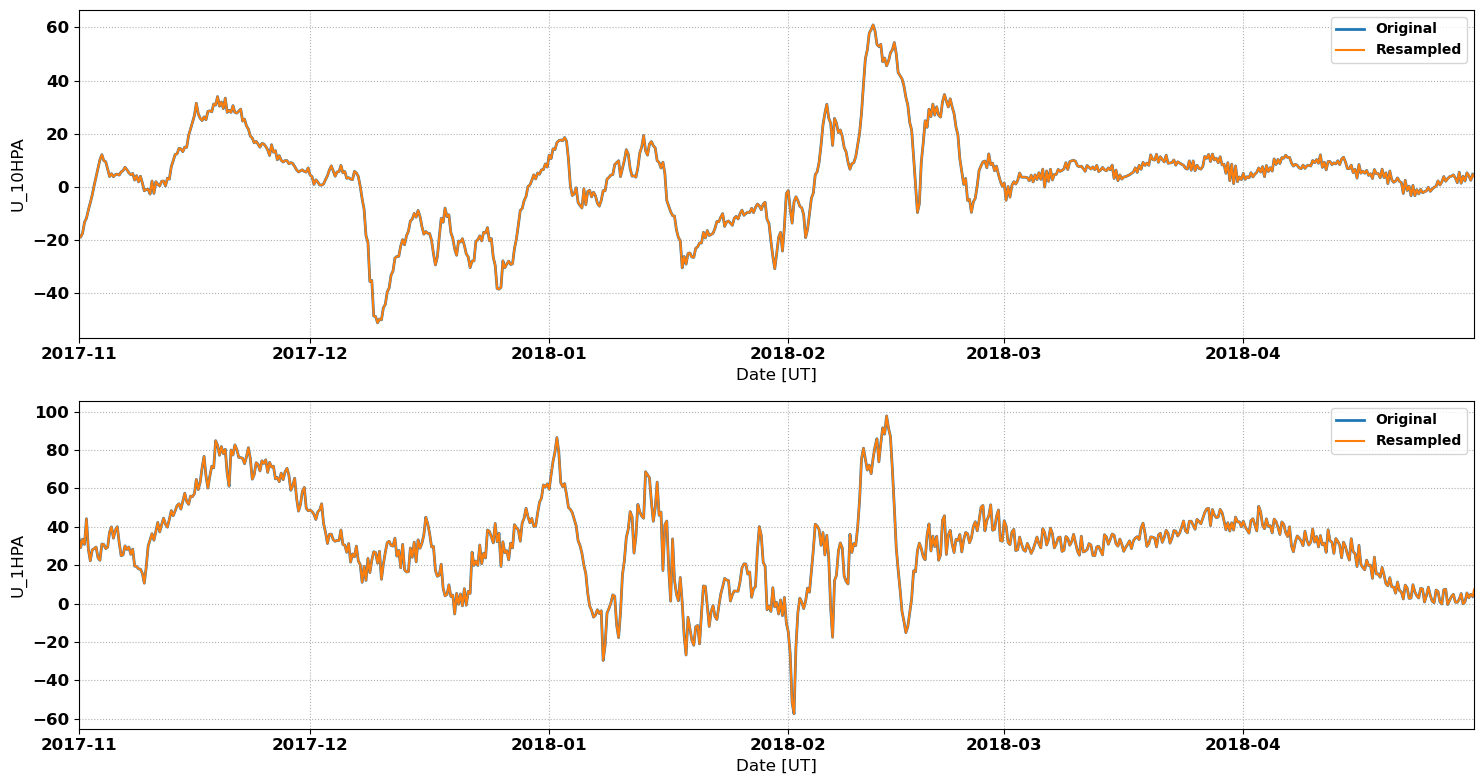

Source data for this figure (header and first rows):
# MERRA2 Outputs for Comparison with Sup…
# MERRA2 Run V. Lynn Harvey
# Data re-processed by Nathaniel Frissel…, nathaniel.frissell@scranton.edu
#
# radar: cvw
# lat: 47.9
# lon: -123.4
# season: 20171101_20180501
#
datetime_ut, U_10HPA, U_1HPA
2017-11-01 00:00:00, -18.55, 34.74
2017-11-01 02:00:00, -18.69, 32.88
2017-11-01 04:00:00, -18.84, 31.03
2017-11-01 06:00:00, -18.98, 29.17
2017-11-01 08:00:00, -18.5, 30.62
2017-11-01 10:00:00, -18.01, 32.06
2017-11-01 12:00:00, -17.53, 33.5
2017-11-01 14:00:00, -16.15, 32.61
2017-11-01 16:00:00, -14.76, 31.72
2017-11-01 18:00:00, -13.38, 30.83
2017-11-01 20:00:00, -12.88, 35.28
2017-11-01 22:00:00, -12.38, 39.72
2017-11-02 00:00:00, -11.88, 44.17
2017-11-02 02:00:00, -10.84, 38.87
2017-11-02 04:00:00, -9.805, 33.57
2017-11-02 06:00:00, -8.767, 28.27
2017-11-02 08:00:00, -7.861, 26.26
2017-11-02 10:00:00, -6.955, 24.26
2017-11-02 12:00:00, -6.049, 22.26
2017-11-02 14:00:00, -5.074, 24.17
2017-11-02 16:00:00, -4.099, 26.08
2017-11-02 18:00:00, -3.124, 27.98
2017-11-02 20:00:00, -1.917, 28.18
2017-11-02 22:00:00, -0.7095, 28.37
2017-11-03 00:00:00, 0.4979, 28.56
2017-11-03 02:00:00, 1.58, 28.85
2017-11-03 04:00:00, 2.662, 29.14
2017-11-03 06:00:00, 3.744, 29.43
2017-11-03 08:00:00, 4.877, 27.56
2017-11-03 10:00:00, 6.009, 25.69
2017-11-03 12:00:00, 7.141, 23.81
2017-11-03 14:00:00, 8.149, 23.38
2017-11-03 16:00:00, 9.157, 22.95
2017-11-03 18:00:00, 10.17, 22.52
2017-11-03 20:00:00, 10.79, 25.36
2017-11-03 22:00:00, 11.42, 28.2
2017-11-04 00:00:00, 12.05, 31.04
2017-11-04 02:00:00, 11.3, 30.94
2017-11-04 04:00:00, 10.55, 30.84
2017-11-04 06:00:00, 9.805, 30.74
2017-11-04 08:00:00, 9.666, 30.04
2017-11-04 10:00:00, 9.528, 29.34
2017-11-04 12:00:00, 9.389, 28.63
2017-11-04 14:00:00, 8.483, 28.88
2017-11-04 16:00:00, 7.576, 29.12
2017-11-04 18:00:00, 6.669, 29.36
2017-11-04 20:00:00, 5.724, 31.97
2017-11-04 22:00:00, 4.778, 34.58
2017-11-05 00:00:00, 3.833, 37.19
2017-11-05 02:00:00, 4.185, 38.1
2017-11-05 04:00:00, 4.537, 39
... 2,121 more rows
